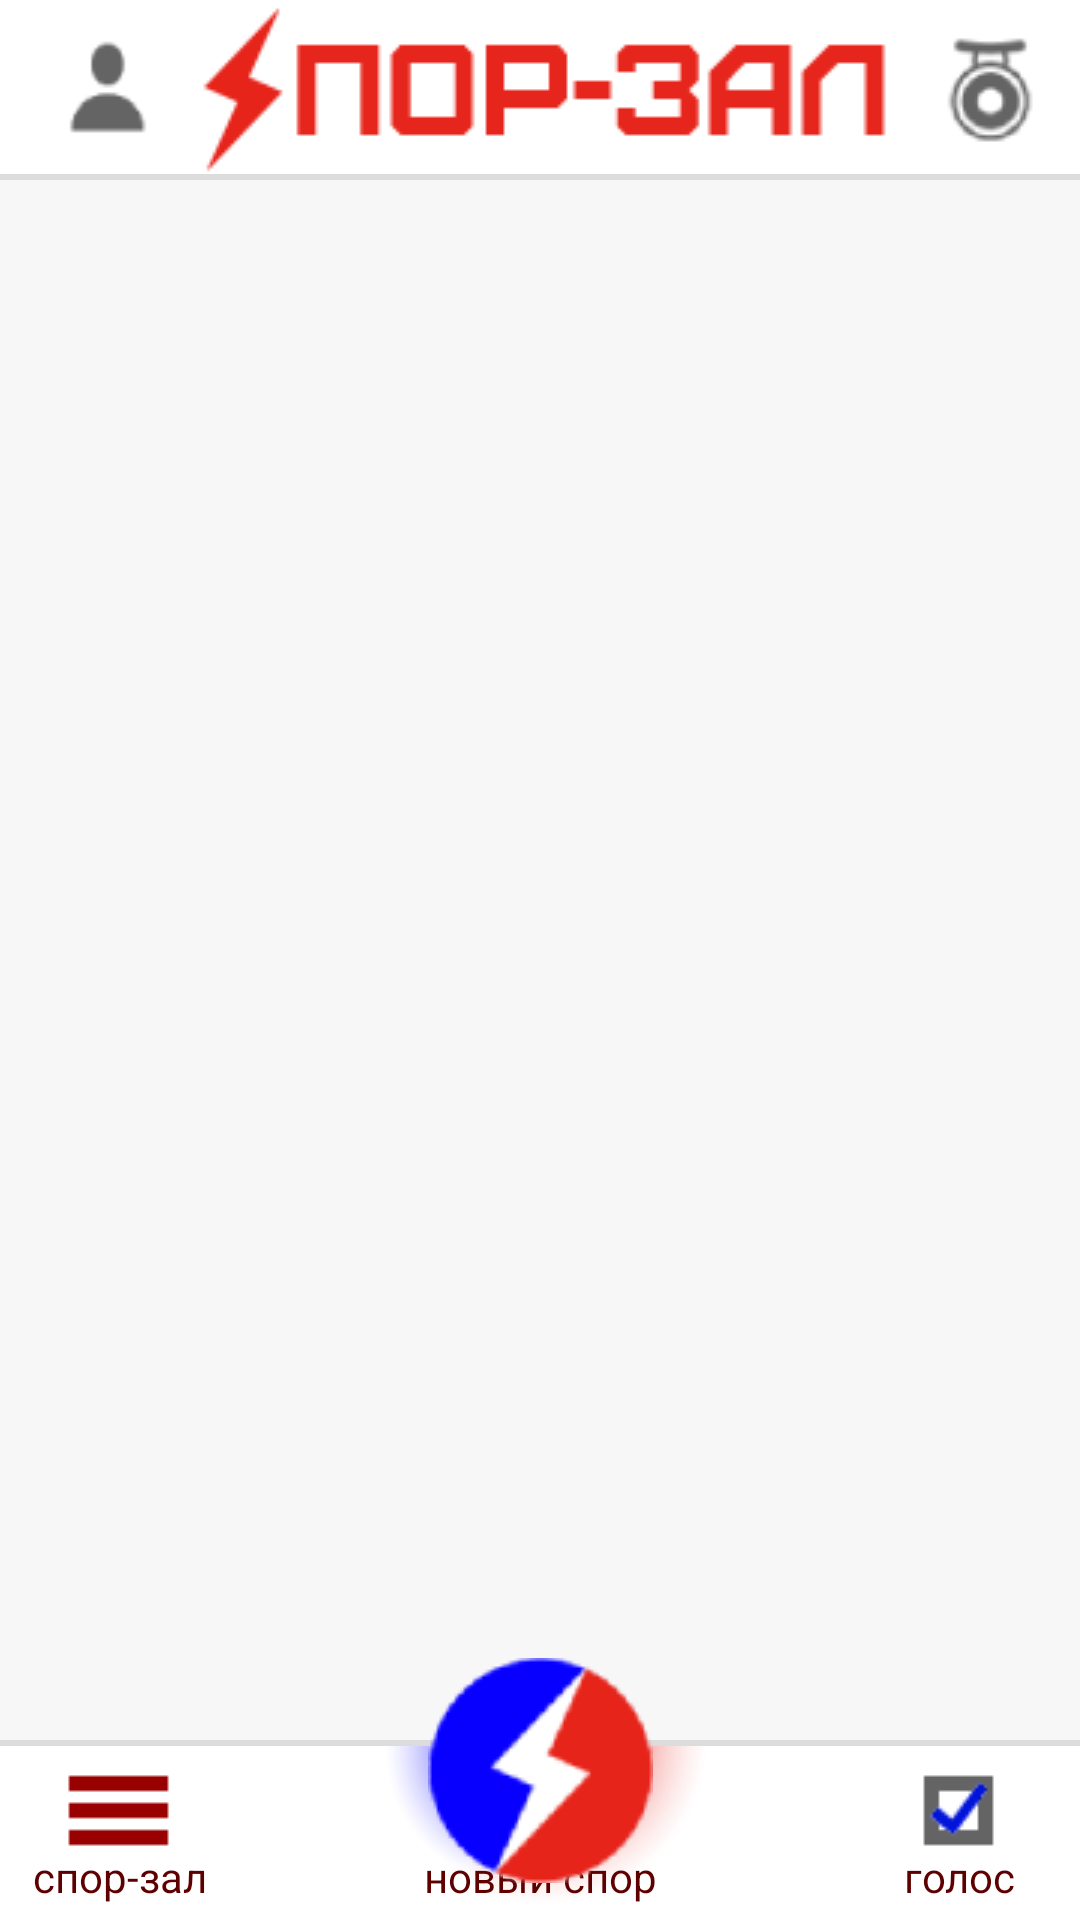

Write the Android layout XML for this screen, with the resource values it uses.
<!-- AndroidManifest.xml: application theme Theme.Main -->
<!-- res/layout/activity_main.xml -->
<?xml version="1.0" encoding="utf-8"?>
<androidx.constraintlayout.widget.ConstraintLayout xmlns:android="http://schemas.android.com/apk/res/android"
    xmlns:app="http://schemas.android.com/apk/res-auto"
    xmlns:tools="http://schemas.android.com/tools"
    android:layout_width="match_parent"
    android:layout_height="match_parent"
    tools:context=".MainActivity">

    <androidx.constraintlayout.widget.ConstraintLayout
        android:id="@+id/clTop"
        android:layout_width="match_parent"
        android:layout_height="60dp"
        app:layout_constraintEnd_toEndOf="parent"
        app:layout_constraintStart_toStartOf="parent"
        app:layout_constraintTop_toTopOf="parent">

        <LinearLayout
            android:id="@+id/topBorderline"
            android:layout_width="match_parent"
            android:layout_height="2dp"
            android:background="@color/ligth_grey"
            android:orientation="vertical"
            app:layout_constraintBottom_toBottomOf="parent"
            app:layout_constraintEnd_toEndOf="parent"
            app:layout_constraintStart_toStartOf="parent"></LinearLayout>

        <ImageView
            android:id="@+id/ivLentaLabel"
            android:layout_width="wrap_content"
            android:layout_height="wrap_content"
            app:layout_constraintEnd_toEndOf="parent"
            app:layout_constraintStart_toStartOf="parent"
            app:layout_constraintTop_toTopOf="parent"
            app:srcCompat="@drawable/lenta_top_label_250x60" />

        <ImageView
            android:id="@+id/ivProfile"
            android:layout_width="wrap_content"
            android:layout_height="wrap_content"
            android:layout_marginStart="-5dp"
            android:onClick="onClickProfile"
            app:layout_constraintStart_toStartOf="parent"
            app:layout_constraintTop_toTopOf="parent"
            app:srcCompat="@drawable/user_page_btn_80x60"
            tools:ignore="SpeakableTextPresentCheck" />

        <ImageView
            android:id="@+id/ivNotification"
            android:layout_width="wrap_content"
            android:layout_height="wrap_content"
            app:layout_constraintEnd_toEndOf="parent"
            app:layout_constraintTop_toTopOf="parent"
            app:srcCompat="@drawable/gong_2_60x60"
            tools:ignore="SpeakableTextPresentCheck" />
    </androidx.constraintlayout.widget.ConstraintLayout>

    <androidx.recyclerview.widget.RecyclerView
        android:id="@+id/rcvMainField"
        android:layout_width="0dp"
        android:layout_height="0dp"
        android:background="@color/very_ligth_grey"
        app:layout_constraintBottom_toTopOf="@+id/clBottom"
        app:layout_constraintEnd_toEndOf="parent"
        app:layout_constraintStart_toStartOf="parent"
        app:layout_constraintTop_toBottomOf="@+id/clTop" />

    <Button
        android:id="@+id/button"
        android:layout_width="75dp"
        android:layout_height="85dp"
        android:layout_marginTop="-37.5dp"
        android:background="#00FFFFFF"

        android:drawableBottom="@drawable/btn_logo_75x75"
        android:onClick="onClickNewDisput"

        android:textColor="#00FFFFFF"
        android:textColorHint="#00FFFFFF"
        app:cornerRadius="37.5dp"
        app:layout_constraintEnd_toEndOf="parent"
        app:layout_constraintStart_toStartOf="@+id/clBottom"
        app:layout_constraintTop_toTopOf="@+id/clBottom"
        tools:ignore="SpeakableTextPresentCheck" />

    <androidx.constraintlayout.widget.ConstraintLayout
        android:id="@+id/clBottom"
        android:layout_width="0dp"
        android:layout_height="60dp"
        android:background="@color/white"
        app:layout_constraintBottom_toBottomOf="parent"
        app:layout_constraintEnd_toEndOf="parent"
        app:layout_constraintStart_toStartOf="parent">

        <ImageView
            android:id="@+id/img_shine"
            android:layout_width="wrap_content"
            android:layout_height="wrap_content"
            app:layout_constraintEnd_toEndOf="parent"
            app:layout_constraintStart_toStartOf="parent"
            app:layout_constraintTop_toTopOf="parent"
            app:srcCompat="@drawable/btn_shine_120x60" />

        <LinearLayout
            android:id="@+id/bottobBorderline"
            android:layout_width="0dp"
            android:layout_height="2dp"
            android:background="@color/ligth_grey"
            android:orientation="vertical"
            app:layout_constraintEnd_toEndOf="parent"
            app:layout_constraintStart_toStartOf="parent"
            app:layout_constraintTop_toTopOf="@+id/img_shine"></LinearLayout>

        <ImageView
            android:id="@+id/img_lenta"
            android:layout_width="wrap_content"
            android:layout_height="wrap_content"
            android:layout_marginTop="7dp"
            app:layout_constraintStart_toStartOf="parent"
            app:layout_constraintTop_toTopOf="parent"
            app:srcCompat="@drawable/lenta_pix_icn_80x60" />

        <TextView
            android:id="@+id/tvLenta"
            android:layout_width="wrap_content"
            android:layout_height="wrap_content"
            android:text="спор-зал"
            android:textColor="@color/very_dark_red"
            app:layout_constraintBottom_toBottomOf="@+id/tvNewDisput"
            app:layout_constraintEnd_toEndOf="@+id/img_lenta"
            app:layout_constraintStart_toStartOf="@+id/img_lenta" />

        <TextView
            android:id="@+id/tvNewDisput"
            android:layout_width="wrap_content"
            android:layout_height="wrap_content"
            android:layout_marginBottom="5dp"
            android:text="новый спор"
            android:textColor="@color/very_dark_red"
            app:layout_constraintBottom_toBottomOf="@+id/img_shine"
            app:layout_constraintEnd_toEndOf="parent"
            app:layout_constraintStart_toStartOf="parent" />

        <ImageView
            android:id="@+id/imgVote"
            android:layout_width="wrap_content"
            android:layout_height="wrap_content"
            android:layout_marginTop="7dp"
            android:onClick="onClickPageNotExist"
            app:layout_constraintEnd_toEndOf="parent"
            app:layout_constraintTop_toTopOf="parent"
            app:srcCompat="@drawable/vote_pix_light_80x60"
            tools:ignore="SpeakableTextPresentCheck" />

        <TextView
            android:id="@+id/tvVote"
            android:layout_width="wrap_content"
            android:layout_height="wrap_content"
            android:layout_marginBottom="5dp"
            android:text="голос"
            android:textColor="@color/very_dark_red"
            app:layout_constraintBottom_toBottomOf="@+id/img_shine"
            app:layout_constraintEnd_toEndOf="@+id/imgVote"
            app:layout_constraintStart_toStartOf="@+id/imgVote" />
    </androidx.constraintlayout.widget.ConstraintLayout>

</androidx.constraintlayout.widget.ConstraintLayout>
<!-- resources referenced by this layout -->
<resources>
  <color name="ligth_grey">#DCDCDC</color>
  <color name="very_dark_red">#5E0000</color>
  <color name="very_ligth_grey">#F8F7F7</color>
  <color name="white">#FFFFFFFF</color>
  <!-- drawable btn_logo_75x75: webp bitmap (drawable-v24, 4234 bytes) -->
  <!-- drawable btn_shine_120x60: webp bitmap (drawable-v24, 5436 bytes) -->
  <!-- drawable gong_2_60x60: webp bitmap (drawable-v24, 2006 bytes) -->
  <!-- drawable lenta_pix_icn_80x60: webp bitmap (drawable-v24, 658 bytes) -->
  <!-- drawable lenta_top_label_250x60: webp bitmap (drawable-v24, 1756 bytes) -->
  <!-- drawable user_page_btn_80x60: webp bitmap (drawable-v24, 1312 bytes) -->
  <!-- drawable vote_pix_light_80x60: webp bitmap (drawable-v24, 1278 bytes) -->
  <style name="Theme.Main" parent="Theme.MaterialComponents.DayNight.DarkActionBar">
          <item name="colorPrimary">@color/white</item>
          <item name="colorPrimaryVariant">@color/black</item>
          <item name="colorOnPrimary">@color/ligth_grey</item>
          <item name="colorSecondary">@color/logo_red</item>
          <item name="windowActionBar">false</item>
          <item name="windowNoTitle">true</item>
          <item name="android:windowFullscreen">false</item>
          <item name="android:windowAnimationStyle">@null</item>
      </style>
  <color name="black">#FF000000</color>
  <color name="logo_red">#e6241a</color>
</resources>
